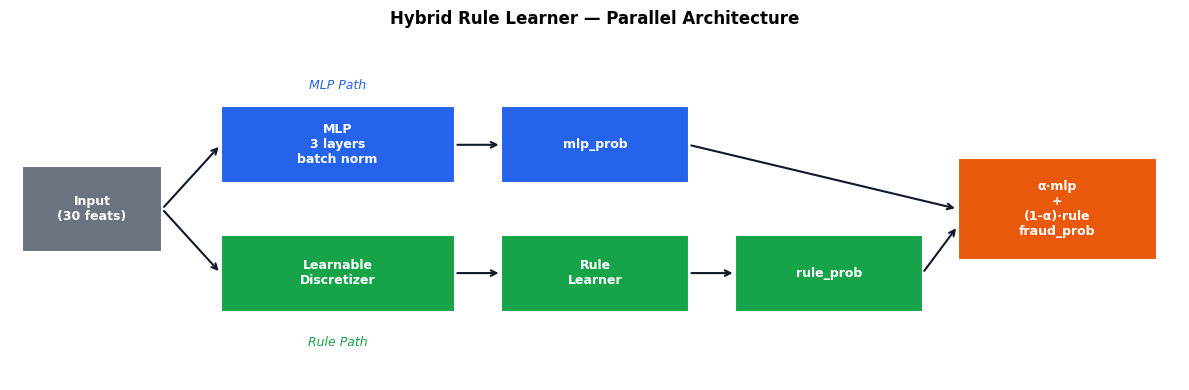
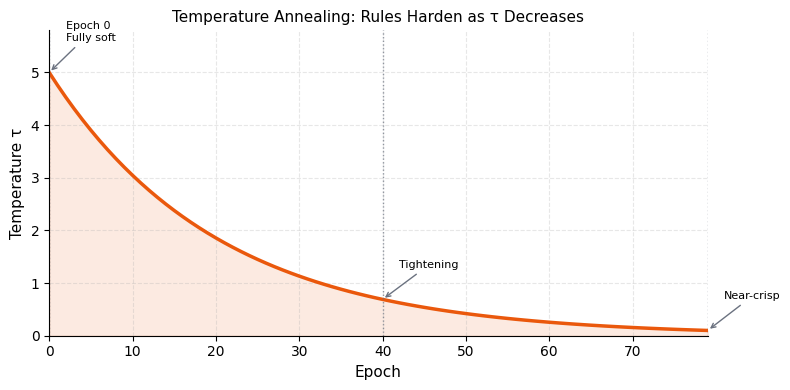
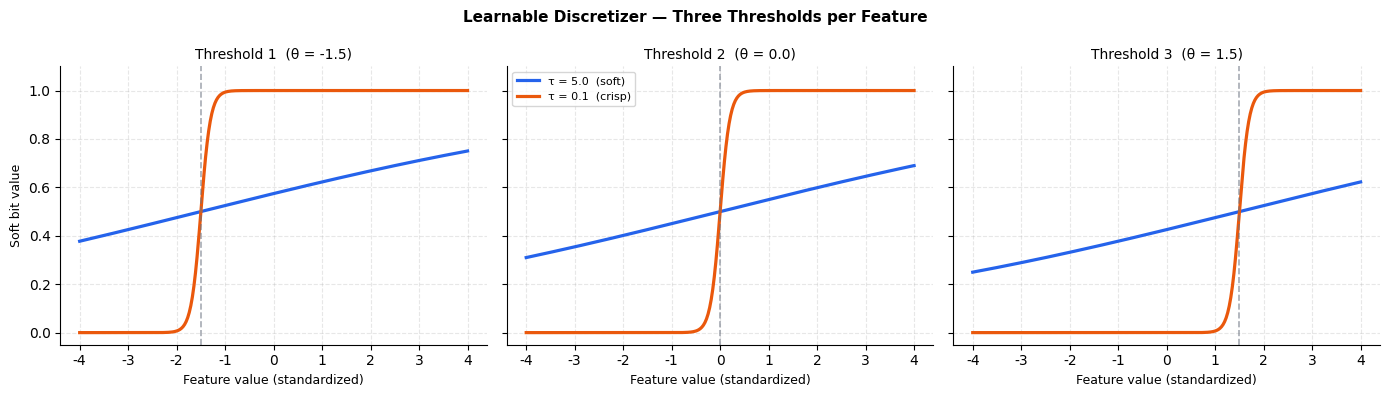

Generate these figures, in order, with matplotlib:
"""
figures.py  —  All article figures

Static figures (no data needed):
    fig1_architecture()
    fig2_annealing()
    fig3_discretization()

Data-dependent figures (run after app.py):
    fig4_multiseed(detection_dict)
    fig5_fidelity(histories_dict)
    fig6_rules(rules_list, seed)
    fig7_score_distributions(probs, y_true, seed)

All axhline/transform bugs fixed.
"""

import json
import os
import numpy as np
import matplotlib
matplotlib.use("Agg")
import matplotlib.pyplot as plt

os.makedirs("figures", exist_ok=True)

BLUE   = "#2563EB"
ORANGE = "#EA580C"
GREEN  = "#16A34A"
GRAY   = "#6B7280"
DARK   = "#111827"

plt.rcParams.update({
    "font.family":       "DejaVu Sans",
    "axes.spines.top":   False,
    "axes.spines.right": False,
    "axes.grid":         True,
    "grid.alpha":        0.3,
    "grid.linestyle":    "--",
})


# ── Fig 1 — Architecture diagram ─────────────────────────────────────────────

def fig1_architecture():
    fig, ax = plt.subplots(figsize=(12, 4))
    ax.set_xlim(0, 10); ax.set_ylim(0, 4); ax.axis("off")
    fig.patch.set_facecolor("white"); ax.set_facecolor("white")

    def box(x, y, w, h, text, color, fs=9):
        ax.add_patch(plt.Rectangle((x, y), w, h, facecolor=color,
                                   edgecolor="white", linewidth=1.5, zorder=3))
        ax.text(x+w/2, y+h/2, text, ha="center", va="center",
                fontsize=fs, color="white", fontweight="bold", zorder=4)

    def arrow(x1, y1, x2, y2):
        ax.annotate("", xy=(x2, y2), xytext=(x1, y1),
                    arrowprops=dict(arrowstyle="->", color=DARK, lw=1.5))

    box(0.1, 1.5, 1.2, 1.0, "Input\n(30 feats)", GRAY)
    box(1.8, 2.3, 2.0, 0.9, "MLP\n3 layers\nbatch norm", BLUE)
    box(4.2, 2.3, 1.6, 0.9, "mlp_prob", BLUE)
    box(1.8, 0.8, 2.0, 0.9, "Learnable\nDiscretizer", GREEN)
    box(4.2, 0.8, 1.6, 0.9, "Rule\nLearner", GREEN)
    box(6.2, 0.8, 1.6, 0.9, "rule_prob", GREEN)
    box(8.1, 1.4, 1.7, 1.2, "α·mlp\n+\n(1-α)·rule\nfraud_prob", ORANGE)

    arrow(1.3, 2.0, 1.8, 2.75); arrow(3.8, 2.75, 4.2, 2.75); arrow(5.8, 2.75, 8.1, 2.0)
    arrow(1.3, 2.0, 1.8, 1.25); arrow(3.8, 1.25, 4.2, 1.25)
    arrow(5.8, 1.25, 6.2, 1.25); arrow(7.8, 1.25, 8.1, 1.8)

    ax.text(2.8, 3.4, "MLP Path",  fontsize=9, color=BLUE,  ha="center", style="italic")
    ax.text(2.8, 0.4, "Rule Path", fontsize=9, color=GREEN, ha="center", style="italic")
    ax.set_title("Hybrid Rule Learner — Parallel Architecture",
                 fontsize=12, fontweight="bold", pad=10)

    plt.tight_layout()
    plt.savefig("figures/fig1_architecture.png", dpi=150, bbox_inches="tight",
                facecolor="white")
    plt.close()
    print("Saved → figures/fig1_architecture.png")


# ── Fig 2 — Temperature annealing ────────────────────────────────────────────

def fig2_annealing():
    total = 80
    epochs = np.arange(total)
    tau    = 5.0 * (0.1 / 5.0) ** (epochs / (total - 1))

    fig, ax = plt.subplots(figsize=(8, 4))
    ax.plot(epochs, tau, color=ORANGE, linewidth=2.5)
    ax.fill_between(epochs, tau, alpha=0.12, color=ORANGE)

    for ep, label in [(0, "Epoch 0\nFully soft"), (40, "Tightening"), (79, "Near-crisp")]:
        t = float(5.0 * (0.1/5.0) ** (ep/(total-1)))
        ax.axvline(x=ep, color=GRAY, linestyle=":", linewidth=1, alpha=0.7)
        ax.annotate(label, xy=(ep, t), xytext=(ep+2, t+0.6),
                    fontsize=8, arrowprops=dict(arrowstyle="->", color=GRAY, lw=1))

    ax.set_xlabel("Epoch", fontsize=11); ax.set_ylabel("Temperature τ", fontsize=11)
    ax.set_title("Temperature Annealing: Rules Harden as τ Decreases", fontsize=11)
    ax.set_xlim(0, 79); ax.set_ylim(0, 5.8)
    plt.tight_layout()
    plt.savefig("figures/fig2_annealing.png", dpi=150, bbox_inches="tight")
    plt.close()
    print("Saved → figures/fig2_annealing.png")


# ── Fig 3 — Feature discretization ───────────────────────────────────────────

def fig3_discretization():
    x = np.linspace(-4, 4, 500)
    thresholds = [-1.5, 0.0, 1.5]
    taus = [(5.0, BLUE, "τ = 5.0  (soft)"), (0.1, ORANGE, "τ = 0.1  (crisp)")]

    fig, axes = plt.subplots(1, 3, figsize=(14, 4), sharey=True)
    fig.suptitle("Learnable Discretizer — Three Thresholds per Feature",
                 fontsize=11, fontweight="bold")

    for i, (ax, thresh) in enumerate(zip(axes, thresholds)):
        for tau, color, label in taus:
            ax.plot(x, 1/(1+np.exp(-(x-thresh)/tau)),
                    color=color, linewidth=2.3, label=label)
        ax.axvline(x=thresh, color=GRAY, linestyle="--", linewidth=1.2, alpha=0.6)
        ax.set_xlabel("Feature value (standardized)", fontsize=9)
        ax.set_title(f"Threshold {i+1}  (θ = {thresh})", fontsize=10)
        ax.set_ylim(-0.05, 1.1)
        if i == 0: ax.set_ylabel("Soft bit value", fontsize=9)
        if i == 1: ax.legend(fontsize=8, loc="upper left")

    plt.tight_layout()
    plt.savefig("figures/fig3_discretization.png", dpi=150, bbox_inches="tight")
    plt.close()
    print("Saved → figures/fig3_discretization.png")


# ── Fig 4 — Multi-seed bar chart ──────────────────────────────────────────────

def fig4_multiseed(results: dict):
    models  = ["pure_neural", "rule_learner"]
    labels  = ["Pure Neural\n(Article 1)", "Rule Learner\n(This article)"]
    colors  = [BLUE, ORANGE]
    metrics = ["f1", "pr_auc"]
    titles  = ["F1 Score", "PR-AUC"]

    fig, axes = plt.subplots(1, 2, figsize=(11, 5))
    fig.suptitle("Detection Performance Across 5 Seeds  |  mean ± std",
                 fontsize=12, fontweight="bold")

    x = np.arange(len(models))
    for ax, metric, title in zip(axes, metrics, titles):
        means = [np.mean(results[m][metric]) for m in models]
        stds  = [np.std(results[m][metric])  for m in models]
        bars  = ax.bar(x, means, width=0.5, color=colors, alpha=0.85,
                       yerr=stds, capsize=6,
                       error_kw={"elinewidth": 1.5, "capthick": 1.5})
        for bar, mean, std in zip(bars, means, stds):
            ax.text(bar.get_x() + bar.get_width()/2,
                    bar.get_height() + std + 0.005,
                    f"{mean:.3f}\n±{std:.3f}",
                    ha="center", va="bottom", fontsize=9)
        ax.set_xticks(x); ax.set_xticklabels(labels, fontsize=9)
        ax.set_title(title, fontsize=11)
        ax.set_ylim(0, min(1.05, max(means)+max(stds)+0.12))

    plt.tight_layout()
    plt.savefig("figures/fig4_multiseed_bar.png", dpi=150, bbox_inches="tight")
    plt.close()
    print("Saved → figures/fig4_multiseed_bar.png")


# ── Fig 5 — Rule fidelity vs epoch ───────────────────────────────────────────

def fig5_fidelity(histories_by_seed: dict):
    fig, (ax1, ax2) = plt.subplots(1, 2, figsize=(12, 4))
    fig.suptitle("Val PR-AUC and Temperature vs Epoch",
                 fontsize=11, fontweight="bold")

    seed_colors = plt.cm.Blues(np.linspace(0.35, 0.85, len(histories_by_seed)))
    for (seed, hist), color in zip(histories_by_seed.items(), seed_colors):
        prauc = hist.get("val_pr_auc", [])
        if prauc:
            ax1.plot(range(len(prauc)), prauc, color=color, alpha=0.7,
                     linewidth=1.3, label=f"Seed {seed}")

    ax1.set_xlabel("Epoch"); ax1.set_ylabel("Val PR-AUC")
    ax1.set_title("Val PR-AUC per Epoch (all seeds)")
    ax1.set_ylim(0, 1.0)
    if len(histories_by_seed) <= 6:
        ax1.legend(fontsize=8)

    any_hist = next(iter(histories_by_seed.values()))
    tau_vals = any_hist.get("tau", [])
    if tau_vals:
        ax2.plot(range(len(tau_vals)), tau_vals, color=GREEN, linewidth=2.5)
        ax2.fill_between(range(len(tau_vals)), tau_vals, alpha=0.15, color=GREEN)
        ax2.set_xlabel("Epoch"); ax2.set_ylabel("Temperature τ")
        ax2.set_title("Temperature Annealing Schedule")

    plt.tight_layout()
    plt.savefig("figures/fig5_fidelity_epoch.png", dpi=150, bbox_inches="tight")
    plt.close()
    print("Saved → figures/fig5_fidelity_epoch.png")


# ── Fig 6 — Extracted rules (viral figure) ───────────────────────────────────

def fig6_rules(rules: list, seed: int = 42, max_rules: int = 6):
    if not rules:
        print("No rules to visualize — skipping fig6.")
        return

    rules_to_show = rules[:max_rules]
    n_rows = len(rules_to_show)
    fig_h  = max(3.0, 1.5 + n_rows * 1.0)

    fig, ax = plt.subplots(figsize=(13, fig_h))
    ax.axis("off")
    fig.patch.set_facecolor(DARK)

    ax.text(0.5, 0.97, f"LEARNED FRAUD RULES  —  seed={seed}",
            transform=ax.transAxes, ha="center", va="top",
            fontsize=13, fontweight="bold", color="white", fontfamily="monospace")

    ax.text(0.5, 0.90,
            "Extracted post-training via weight thresholding  |  "
            "Rules were never hand-coded",
            transform=ax.transAxes, ha="center", va="top",
            fontsize=9, color=GRAY, style="italic")

    # Separator line via ax.plot (not axhline — avoids transform bug)
    ax.plot([0.03, 0.97], [0.86, 0.86], color=ORANGE, linewidth=2,
            transform=ax.transAxes, clip_on=False)

    y_start    = 0.80
    row_height = 0.75 / max(n_rows, 1)

    for i, rule in enumerate(rules_to_show):
        y = y_start - i * row_height

        ax.text(0.03, y,
                f"Rule {rule['rule_id']}  [conf={rule['confidence']:.2f}]",
                transform=ax.transAxes, fontsize=9.5, fontweight="bold",
                color=ORANGE, fontfamily="monospace")

        conds = "  AND  ".join(
            f"{c['feature']} {c['direction']} {c['threshold_str']}"
            for c in rule["conditions"]
        )
        ax.text(0.03, y - 0.055,
                f"  IF  {conds}  →  FRAUD",
                transform=ax.transAxes, fontsize=8.5, color="white",
                fontfamily="monospace")

        # Row separator
        if i < n_rows - 1:
            sep_y = y - 0.10
            ax.plot([0.02, 0.98], [sep_y, sep_y],
                    color="#374151", linewidth=0.8,
                    transform=ax.transAxes, clip_on=False)

    ax.text(0.5, 0.02,
            "Model never told which features to use  ·  "
            "Rules emerged from gradient descent alone  ·  "
            "github.com/Emmimal/neuro-symbolic-fraud-pytorch",
            transform=ax.transAxes, ha="center", va="bottom",
            fontsize=7.5, color=GRAY, style="italic")

    plt.tight_layout()
    plt.savefig(f"figures/fig6_rules_seed{seed}.png",
                dpi=150, bbox_inches="tight", facecolor=DARK)
    plt.close()
    print(f"Saved → figures/fig6_rules_seed{seed}.png")


# ── Fig 7 — Score distributions ──────────────────────────────────────────────

def fig7_score_distributions(probs: np.ndarray, y_true: np.ndarray, seed: int = 42):
    fig, ax = plt.subplots(figsize=(8, 4))
    ax.hist(probs[y_true == 0], bins=60, alpha=0.6, color=BLUE,
            label="Non-fraud", density=True)
    ax.hist(probs[y_true == 1], bins=30, alpha=0.7, color=ORANGE,
            label="Fraud", density=True)
    ax.set_xlabel("Predicted fraud probability", fontsize=11)
    ax.set_ylabel("Density", fontsize=11)
    ax.set_title(f"Score Distributions — Rule Learner (seed={seed})", fontsize=11)
    ax.legend(fontsize=10)
    plt.tight_layout()
    plt.savefig(f"figures/fig7_score_dist_seed{seed}.png",
                dpi=150, bbox_inches="tight")
    plt.close()
    print(f"Saved → figures/fig7_score_dist_seed{seed}.png")


# ── Standalone: regenerate static figures ────────────────────────────────────

if __name__ == "__main__":
    print("Generating static figures...")
    fig1_architecture()
    fig2_annealing()
    fig3_discretization()

    results_path = "results/five_seed_results.json"
    if os.path.exists(results_path):
        with open(results_path) as f:
            data = json.load(f)
        fig4_multiseed(data["detection"])
        fig5_fidelity(data["histories"])
        fig6_rules(data["rules_seed42"], seed=42)
        if "score_dist_seed42" in data:
            sd = data["score_dist_seed42"]
            fig7_score_distributions(
                np.array(sd["probs"]), np.array(sd["y_true"]), seed=42)
        print("All figures saved.")
    else:
        print("Run app.py first for data-dependent figures.")
